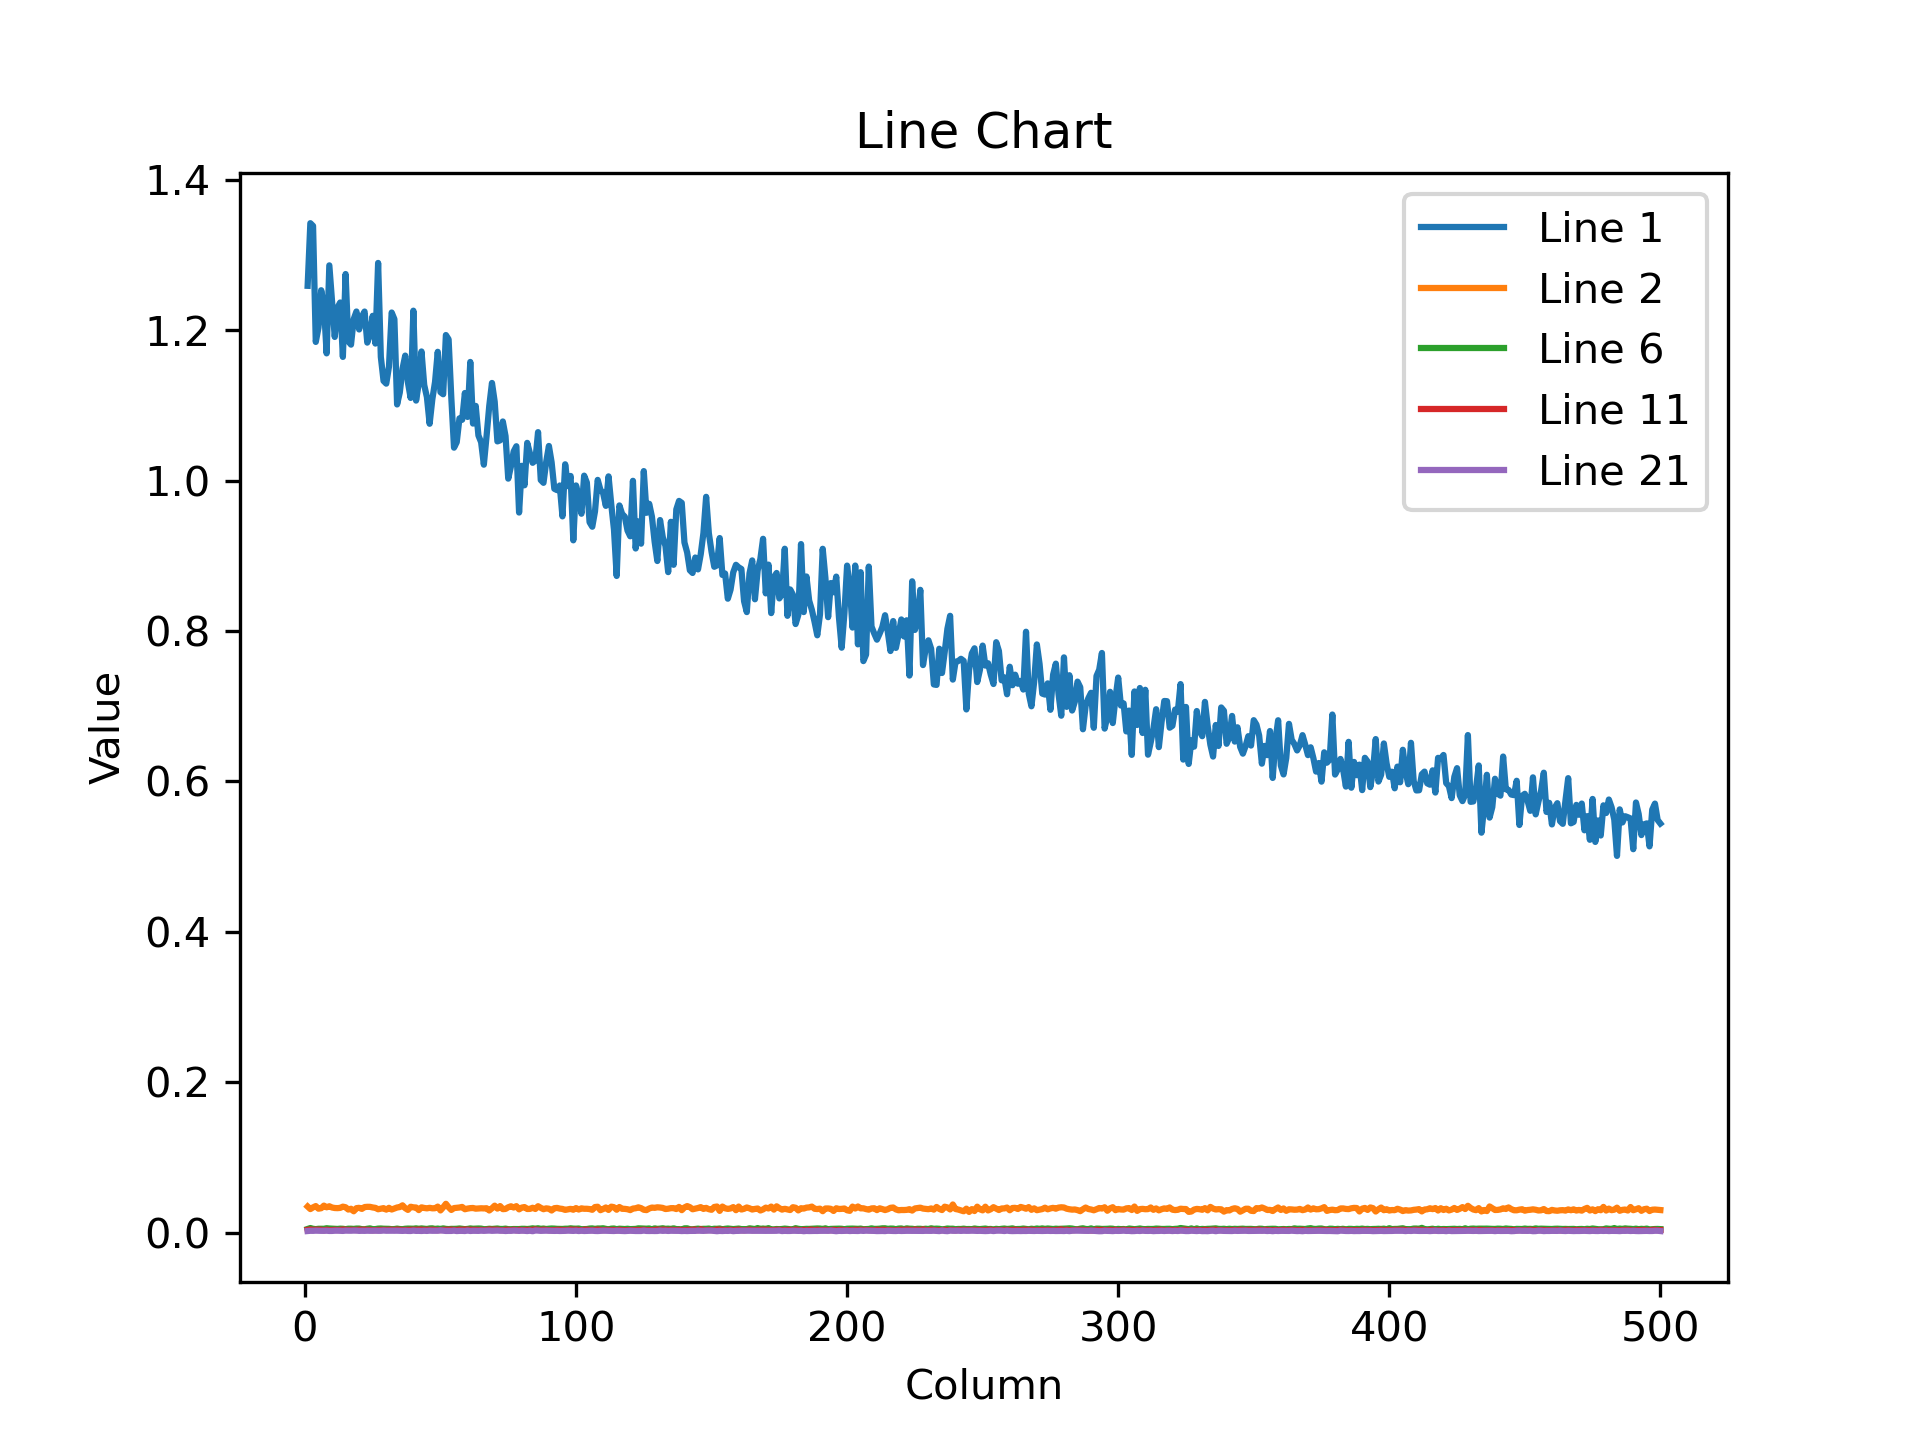

The file beside this chart, header and first rows:
1.259089469909667969e+00, 1.342359900474548340e+00, 1.338748574256896973e+00, 1.184465169906616211e+00, 1.203510999679565430e+00, 1.253200888633728027e+00, 1.233515739440917969e+00, 1.169234395027160645e+00, 1.286285638809204102e+00, 1.238226175308227539e+00, 1.191075205802917480e+00, 1.229897141456604004e+00, 1.236875653266906738e+00, 1.164522051811218262e+00, 1.274748206138610840e+00, 1.185210466384887695e+00, 1.180849194526672363e+00, 1.214882135391235352e+00, 1.224910736083984375e+00, 1.201036453247070312e+00, 1.218130588531494141e+00, 1.224857926368713379e+00, 1.183537244796752930e+00, 1.194229722023010254e+00
3.455291688442230225e-02, 3.119159117341041565e-02, 3.342653065919876099e-02, 3.516032174229621887e-02, 3.167872875928878784e-02, 3.234770521521568298e-02, 3.575516119599342346e-02, 3.353035449981689453e-02, 3.492677584290504456e-02, 3.326600044965744019e-02, 3.259084001183509827e-02, 3.243457153439521790e-02, 3.275301307439804077e-02, 3.438986092805862427e-02, 3.362646698951721191e-02, 3.052651509642601013e-02, 3.161762654781341553e-02, 2.824257872998714447e-02, 3.239870443940162659e-02, 3.284380957484245300e-02, 3.141568973660469055e-02, 3.386676311492919922e-02, 3.416874632239341736e-02, 3.413477540016174316e-02
1.776490546762943268e-02, 2.128126099705696106e-02, 1.805447973310947418e-02, 1.944522373378276825e-02, 1.886637508869171143e-02, 1.936658844351768494e-02, 1.886696740984916687e-02, 1.839574798941612244e-02, 1.902519352734088898e-02, 1.985670626163482666e-02, 1.660958118736743927e-02, 1.923708990216255188e-02, 1.869672164320945740e-02, 1.760124415159225464e-02, 1.946161873638629913e-02, 1.868085004389286041e-02, 1.949068531394004822e-02, 1.990894041955471039e-02, 1.820731535553932190e-02, 1.950335130095481873e-02, 1.652852259576320648e-02, 1.797774620354175568e-02, 1.833288744091987610e-02, 1.965510472655296326e-02
1.128974556922912598e-02, 1.283257640898227692e-02, 1.302593201398849487e-02, 1.358798984438180923e-02, 1.400762796401977539e-02, 1.335054077208042145e-02, 1.277631241828203201e-02, 1.351371500641107559e-02, 1.448620390146970749e-02, 1.294570323079824448e-02, 1.351882796734571457e-02, 1.383716333657503128e-02, 1.260079815983772278e-02, 1.199630554765462875e-02, 1.321640796959400177e-02, 1.312458980828523636e-02, 1.458225678652524948e-02, 1.253644563257694244e-02, 1.123162824660539627e-02, 1.319518778473138809e-02, 1.344005204737186432e-02, 1.345790270715951920e-02, 1.325720455497503281e-02, 1.248273812234401703e-02
5.852014757692813873e-03, 6.152765825390815735e-03, 6.245751865208148956e-03, 6.013150792568922043e-03, 5.898815579712390900e-03, 6.331156473606824875e-03, 6.181048694998025894e-03, 5.734542384743690491e-03, 5.746223032474517822e-03, 6.186757236719131470e-03, 5.885584745556116104e-03, 6.075188051909208298e-03, 6.368824280798435211e-03, 6.276925560086965561e-03, 5.186126567423343658e-03, 6.331362761557102203e-03, 5.684409290552139282e-03, 6.965269334614276886e-03, 7.255171425640583038e-03, 6.229704245924949646e-03, 5.420094355940818787e-03, 5.916445516049861908e-03, 6.353861186653375626e-03, 6.630129180848598480e-03
4.706094507128000259e-03, 5.931786261498928070e-03, 4.922164604067802429e-03, 4.468909464776515961e-03, 4.963218700140714645e-03, 5.012249574065208435e-03, 4.944419488310813904e-03, 5.665736272931098938e-03, 5.295039620250463486e-03, 5.177174694836139679e-03, 4.921932704746723175e-03, 4.731789696961641312e-03, 5.098665598779916763e-03, 4.950403235852718353e-03, 4.405536223202943802e-03, 5.056078545749187469e-03, 5.022755358368158340e-03, 4.785401746630668640e-03, 5.219586193561553955e-03, 5.209774710237979889e-03, 4.457927774637937546e-03, 4.275647457689046860e-03, 4.971977788954973221e-03, 5.487706046551465988e-03
5.206115078181028366e-03, 5.512653850018978119e-03, 5.283651873469352722e-03, 5.038646049797534943e-03, 5.082889460027217865e-03, 4.409836139529943466e-03, 5.752955563366413116e-03, 5.832651630043983459e-03, 5.415002815425395966e-03, 5.451060831546783447e-03, 4.376433789730072021e-03, 4.742416087538003922e-03, 5.494350101798772812e-03, 4.413984715938568115e-03, 5.208842456340789795e-03, 5.082236137241125107e-03, 5.417284090071916580e-03, 4.664094187319278717e-03, 4.967493470758199692e-03, 3.989177756011486053e-03, 4.943440202623605728e-03, 4.971862304955720901e-03, 5.037642084062099457e-03, 4.864144138991832733e-03
5.591263528913259506e-03, 5.486634559929370880e-03, 5.238687619566917419e-03, 6.667186971753835678e-03, 5.500928033143281937e-03, 5.774190183728933334e-03, 6.544057745486497879e-03, 5.588395521044731140e-03, 5.302899051457643509e-03, 5.404721014201641083e-03, 5.979645997285842896e-03, 6.176933646202087402e-03, 5.409133620560169220e-03, 6.561084184795618057e-03, 5.916370078921318054e-03, 4.600114654749631882e-03, 5.200075451284646988e-03, 5.509575828909873962e-03, 5.527556873857975006e-03, 5.162158515304327011e-03, 5.579983815550804138e-03, 6.473064422607421875e-03, 5.898314993828535080e-03, 6.124584935605525970e-03
3.865378908812999725e-03, 3.646860131993889809e-03, 4.210736136883497238e-03, 4.282518755644559860e-03, 3.983876202255487442e-03, 3.998564090579748154e-03, 3.580390941351652145e-03, 3.992974292486906052e-03, 4.271643236279487610e-03, 4.234218504279851913e-03, 3.898353548720479012e-03, 4.090645816177129745e-03, 4.132851026952266693e-03, 4.393198061734437943e-03, 3.881604177877306938e-03, 4.381388891488313675e-03, 3.905223449692130089e-03, 3.700884059071540833e-03, 3.906420432031154633e-03, 3.927088342607021332e-03, 3.585026599466800690e-03, 4.141735378652811050e-03, 3.353745676577091217e-03, 4.133379552513360977e-03
2.915014512836933136e-03, 3.624425968155264854e-03, 3.373236395418643951e-03, 3.555994248017668724e-03, 3.310692962259054184e-03, 3.373948158696293831e-03, 3.003341145813465118e-03, 3.223882755264639854e-03, 2.942748833447694778e-03, 3.645356977358460426e-03, 3.833614056929945946e-03, 3.223020583391189575e-03, 3.346162848174571991e-03, 3.376468783244490623e-03, 3.437426406890153885e-03, 3.180392784997820854e-03, 3.484622808173298836e-03, 2.882618922740221024e-03, 3.219671314582228661e-03, 3.383893286809325218e-03, 3.416229505091905594e-03, 3.074750071391463280e-03, 3.355691675096750259e-03, 3.667043987661600113e-03
3.505658125504851341e-03, 4.122203215956687927e-03, 3.407809417694807053e-03, 3.783229039981961250e-03, 3.715878119692206383e-03, 3.693282138556241989e-03, 2.812233520671725273e-03, 3.751071868464350700e-03, 3.219097619876265526e-03, 3.234315896406769753e-03, 3.608000930398702621e-03, 3.303844947367906570e-03, 3.544318024069070816e-03, 3.936917986720800400e-03, 3.698597196489572525e-03, 3.420140361413359642e-03, 3.568006213754415512e-03, 3.415186423808336258e-03, 3.369101323187351227e-03, 3.835944458842277527e-03, 3.580054966732859612e-03, 3.774567274376749992e-03, 3.468272276222705841e-03, 3.469527000561356544e-03
2.450903644785284996e-03, 2.488587051630020142e-03, 2.603760687634348869e-03, 2.476948313415050507e-03, 2.757815876975655556e-03, 2.699448959901928902e-03, 2.644118852913379669e-03, 2.648545661941170692e-03, 2.715141279622912407e-03, 3.025404643267393112e-03, 2.244987757876515388e-03, 2.596728270873427391e-03, 3.269883804023265839e-03, 2.515309257432818413e-03, 2.635071286931633949e-03, 2.306805690750479698e-03, 2.480411203578114510e-03, 2.136745955795049667e-03, 2.236167434602975845e-03, 2.679348923265933990e-03, 2.955401316285133362e-03, 2.745837206020951271e-03, 2.775084925815463066e-03, 2.758813789114356041e-03
3.887024940922856331e-03, 4.612373188138008118e-03, 4.127004183828830719e-03, 4.254990722984075546e-03, 4.018961917608976364e-03, 4.420225508511066437e-03, 4.949890077114105225e-03, 3.717564046382904053e-03, 4.640479572117328644e-03, 4.618511069566011429e-03, 4.007705021649599075e-03, 4.034813959151506424e-03, 4.010106902569532394e-03, 3.833821509033441544e-03, 4.581834655255079269e-03, 4.417037125676870346e-03, 4.503697156906127930e-03, 4.628804977983236313e-03, 3.981949295848608017e-03, 4.274721257388591766e-03, 4.120703786611557007e-03, 3.993383608758449554e-03, 4.148947540670633316e-03, 3.848119406029582024e-03
2.820224035531282425e-03, 3.127256175503134727e-03, 3.512250259518623352e-03, 3.240184858441352844e-03, 3.109668381512165070e-03, 3.369847778230905533e-03, 3.498914651572704315e-03, 3.205220215022563934e-03, 3.065468277782201767e-03, 3.530808724462985992e-03, 3.526546526700258255e-03, 3.894043620675802231e-03, 3.005468053743243217e-03, 3.041447838768362999e-03, 3.053161781281232834e-03, 3.484881948679685593e-03, 3.426891751587390900e-03, 3.635127795860171318e-03, 3.568370360881090164e-03, 3.454769030213356018e-03, 3.258856246247887611e-03, 3.327500773593783379e-03, 3.638612804934382439e-03, 3.837313968688249588e-03
2.757151145488023758e-03, 2.241402165964245796e-03, 2.250582911074161530e-03, 2.425231970846652985e-03, 1.924452371895313263e-03, 2.600970678031444550e-03, 2.112937625497579575e-03, 2.384018851444125175e-03, 2.524738432839512825e-03, 2.298071747645735741e-03, 2.321383450180292130e-03, 2.322446787729859352e-03, 2.084961161017417908e-03, 2.434124471619725227e-03, 2.387855434790253639e-03, 2.498600399121642113e-03, 2.349006943404674530e-03, 2.416379284113645554e-03, 2.526452764868736267e-03, 2.718491479754447937e-03, 2.565307309851050377e-03, 2.113392576575279236e-03, 2.518848748877644539e-03, 2.339625963941216469e-03
2.337892539799213409e-03, 2.463080920279026031e-03, 2.262355526909232140e-03, 2.469151513651013374e-03, 2.419723197817802429e-03, 2.308546099811792374e-03, 2.370242262259125710e-03, 2.462615026161074638e-03, 2.332941396161913872e-03, 2.229954814538359642e-03, 2.375181997194886208e-03, 2.546770498156547546e-03, 2.650239039212465286e-03, 2.440412528812885284e-03, 2.210203325375914574e-03, 2.663902705535292625e-03, 2.450864063575863838e-03, 2.774185966700315475e-03, 2.132540335878729820e-03, 2.540762070566415787e-03, 2.181746298447251320e-03, 2.394933719187974930e-03, 2.292658202350139618e-03, 2.051744842901825905e-03
2.242441754788160324e-03, 2.254061400890350342e-03, 2.054413780570030212e-03, 2.277192426845431328e-03, 2.222760114818811417e-03, 2.466402947902679443e-03, 2.224792260676622391e-03, 2.131215762346982956e-03, 2.285869326442480087e-03, 2.035831334069371223e-03, 2.235063118860125542e-03, 2.241816138848662376e-03, 2.217381726950407028e-03, 2.285814844071865082e-03, 2.217977074906229973e-03, 2.195461420342326164e-03, 1.939176116138696671e-03, 2.165636746212840080e-03, 1.995733473449945450e-03, 2.178698079660534859e-03, 2.298469422385096550e-03, 2.264614682644605637e-03, 2.299370476976037025e-03, 2.128100953996181488e-03
2.064002212136983871e-03, 2.326820977032184601e-03, 2.091080881655216217e-03, 2.283575246110558510e-03, 1.833571703173220158e-03, 2.099067438393831253e-03, 2.270683180540800095e-03, 1.986901974305510521e-03, 2.085386309772729874e-03, 1.854626229032874107e-03, 2.006726572290062904e-03, 2.152349567040801048e-03, 1.703663147054612637e-03, 1.922424649819731712e-03, 2.030188916251063347e-03, 1.967540243640542030e-03, 1.676724757999181747e-03, 2.083604224026203156e-03, 1.898986636660993099e-03, 2.409571316093206406e-03, 2.071271184831857681e-03, 1.983047928661108017e-03, 2.222585259005427361e-03, 1.835485454648733139e-03
1.817368785850703716e-03, 2.295590937137603760e-03, 2.124126069247722626e-03, 2.086248015984892845e-03, 2.002176363021135330e-03, 2.003212692216038704e-03, 2.324645174667239189e-03, 2.026550471782684326e-03, 1.997950486838817596e-03, 1.851875451393425465e-03, 2.165559679269790649e-03, 2.040088409557938576e-03, 1.858696225099265575e-03, 2.166627673432230949e-03, 2.139721997082233429e-03, 1.912364270538091660e-03, 2.100775251165032387e-03, 1.967501593753695488e-03, 2.022892469540238380e-03, 2.043196465820074081e-03, 2.190344035625457764e-03, 1.965750707313418388e-03, 2.131559420377016068e-03, 2.049019793048501015e-03
2.728515537455677986e-03, 3.029881743714213371e-03, 2.950936788693070412e-03, 3.324184333905577660e-03, 2.652531489729881287e-03, 3.095070365816354752e-03, 3.153538098558783531e-03, 2.706723753362894058e-03, 2.817088738083839417e-03, 2.895297249779105186e-03, 2.733532572165131569e-03, 2.770770341157913208e-03, 2.609992632642388344e-03, 2.764675999060273170e-03, 3.081810893490910530e-03, 2.597555750980973244e-03, 3.099961904808878899e-03, 2.644993131980299950e-03, 2.878575352951884270e-03, 2.604111330583691597e-03, 3.013800131157040596e-03, 2.854544436559081078e-03, 3.021155716851353645e-03, 2.981445519253611565e-03
1.995411235839128494e-03, 2.311238553375005722e-03, 2.256162930279970169e-03, 2.464198973029851913e-03, 2.284996211528778076e-03, 2.253344282507896423e-03, 2.296292688697576523e-03, 2.397082280367612839e-03, 2.102612517774105072e-03, 2.129786880686879158e-03, 2.402546349912881851e-03, 2.467017620801925659e-03, 2.274850150570273399e-03, 2.146918093785643578e-03, 2.518789842724800110e-03, 2.413508016616106033e-03, 2.392580034211277962e-03, 2.583638066425919533e-03, 2.545255934819579124e-03, 2.207896439358592033e-03, 2.311581512913107872e-03, 2.238533925265073776e-03, 2.410331042483448982e-03, 2.298065926879644394e-03
1.874654088169336319e-03, 2.004947513341903687e-03, 2.016010694205760956e-03, 1.779192127287387848e-03, 2.061161445453763008e-03, 1.610120059922337532e-03, 1.887744292616844177e-03, 2.117038704454898834e-03, 1.933583524078130722e-03, 1.736161997541785240e-03, 2.098110271617770195e-03, 1.873297034762799740e-03, 2.067479304969310760e-03, 2.048288006335496902e-03, 1.794762560166418552e-03, 1.820725738070905209e-03, 2.162545686587691307e-03, 2.101843245327472687e-03, 2.249683719128370285e-03, 1.894426182843744755e-03, 1.607275800779461861e-03, 1.952356076799333096e-03, 1.906217192299664021e-03, 1.758739468641579151e-03
2.044490305706858635e-03, 1.852210261858999729e-03, 1.789677422493696213e-03, 1.952972728759050369e-03, 1.737388549372553825e-03, 1.865925965830683708e-03, 1.729180803522467613e-03, 1.779810292646288872e-03, 1.945907715708017349e-03, 1.946990145370364189e-03, 2.127979882061481476e-03, 1.816156553104519844e-03, 1.688422751612961292e-03, 1.998971914872527122e-03, 1.793893403373658657e-03, 1.915753353387117386e-03, 1.992264995351433754e-03, 1.861009281128644943e-03, 1.666690572164952755e-03, 1.877417205832898617e-03, 1.849824795499444008e-03, 1.919907168485224247e-03, 1.877640956081449986e-03, 1.884939847514033318e-03
2.077315468341112137e-03, 2.166650258004665375e-03, 2.016568789258599281e-03, 2.141536213457584381e-03, 2.031299052760004997e-03, 2.622281899675726891e-03, 2.160049043595790863e-03, 2.453896915540099144e-03, 2.093240618705749512e-03, 2.410021377727389336e-03, 2.676750998944044113e-03, 1.961177214980125427e-03, 2.177277114242315292e-03, 2.312604105100035667e-03, 2.160973614081740379e-03, 2.240221248939633369e-03, 2.024480141699314117e-03, 2.728000748902559280e-03, 2.162761287763714790e-03, 2.475311281159520149e-03, 2.019497565925121307e-03, 2.216344000771641731e-03, 2.071285853162407875e-03, 2.470408333465456963e-03
2.221031580120325089e-03, 2.061075065284967422e-03, 2.150813583284616470e-03, 2.107547596096992493e-03, 2.051324350759387016e-03, 1.919537899084389210e-03, 2.446341095492243767e-03, 2.304593566805124283e-03, 2.173159271478652954e-03, 1.836008625105023384e-03, 1.947889337316155434e-03, 2.169607440009713173e-03, 2.421155339106917381e-03, 2.031560754403471947e-03, 2.023415174335241318e-03, 2.065870678052306175e-03, 2.044163178652524948e-03, 2.250079298391938210e-03, 1.754136756062507629e-03, 2.026886912062764168e-03, 1.760386396199464798e-03, 2.281852765008807182e-03, 2.300227526575326920e-03, 1.705897157080471516e-03
1.712157507427036762e-03, 1.593683380633592606e-03, 1.637736335396766663e-03, 1.578627969138324261e-03, 1.629156409762799740e-03, 1.463987980969250202e-03, 1.658707275055348873e-03, 1.698363339528441429e-03, 1.744205248542129993e-03, 1.864515477791428566e-03, 1.697816886007785797e-03, 1.702535781078040600e-03, 1.625666976906359196e-03, 1.723014982417225838e-03, 1.619511516764760017e-03, 1.684700371697545052e-03, 1.824792125262320042e-03, 1.772228977642953396e-03, 1.869398867711424828e-03, 1.698095467872917652e-03, 1.821551006287336349e-03, 1.597452093847095966e-03, 1.639458932913839817e-03, 1.401856541633605957e-03
1.659002504311501980e-03, 1.801826292648911476e-03, 1.891584717668592930e-03, 1.600138726644217968e-03, 1.573582063429057598e-03, 1.634043990634381771e-03, 1.518017495982348919e-03, 1.523675047792494297e-03, 1.846031635068356991e-03, 1.838084310293197632e-03, 1.715218531899154186e-03, 1.720765256322920322e-03, 1.725493813864886761e-03, 1.873431494459509850e-03, 1.729901996441185474e-03, 1.668461714871227741e-03, 1.563047175295650959e-03, 1.663522329181432724e-03, 1.781061990186572075e-03, 1.512810122221708298e-03, 1.756108482368290424e-03, 1.877518370747566223e-03, 1.699015032500028610e-03, 1.486413064412772655e-03
3.505025291815400124e-03, 3.246425185352563858e-03, 3.272250061854720116e-03, 3.004101337864995003e-03, 3.463940229266881943e-03, 3.074966371059417725e-03, 3.653403604403138161e-03, 3.669148776680231094e-03, 3.433441510424017906e-03, 3.613495733588933945e-03, 3.438514191657304764e-03, 3.246077103540301323e-03, 3.996971063315868378e-03, 3.648957470431923866e-03, 3.364915028214454651e-03, 2.997878473252058029e-03, 2.997685223817825317e-03, 2.922696992754936218e-03, 3.195876255631446838e-03, 3.253320232033729553e-03, 3.385615302249789238e-03, 3.894261317327618599e-03, 3.318272298201918602e-03, 3.639411646872758865e-03
1.722700777463614941e-03, 1.780430786311626434e-03, 1.655698171816766262e-03, 1.571750268340110779e-03, 1.623966731131076813e-03, 1.440913649275898933e-03, 1.641712035052478313e-03, 1.712277065962553024e-03, 1.833950751461088657e-03, 1.481005223467946053e-03, 1.666432828642427921e-03, 1.827182364650070667e-03, 1.481179380789399147e-03, 1.704345108009874821e-03, 1.581292599439620972e-03, 1.552842441014945507e-03, 1.536666299216449261e-03, 1.769072026945650578e-03, 1.767773646861314774e-03, 1.585985184647142887e-03, 1.446744659915566444e-03, 1.524634659290313721e-03, 1.508230459876358509e-03, 1.530670211650431156e-03
2.756252652034163475e-03, 2.822893904522061348e-03, 2.689868910238146782e-03, 2.648561261594295502e-03, 2.510100835934281349e-03, 2.977324416860938072e-03, 2.404734026640653610e-03, 2.704485785216093063e-03, 2.614584984257817268e-03, 2.921676496043801308e-03, 2.853895537555217743e-03, 2.887947950512170792e-03, 3.004025667905807495e-03, 2.786217490211129189e-03, 2.996406517922878265e-03, 2.603580476716160774e-03, 2.854460384696722031e-03, 2.906244015321135521e-03, 2.612550510093569756e-03, 2.766544930636882782e-03, 2.630796516314148903e-03, 3.136551706120371819e-03, 2.609623828902840614e-03, 2.580302534624934196e-03
2.201679861173033714e-03, 2.223015297204256058e-03, 2.015689853578805923e-03, 2.288857474923133850e-03, 2.190102823078632355e-03, 2.196661895141005516e-03, 2.214393345639109612e-03, 2.345223445445299149e-03, 2.026009373366832733e-03, 1.799750141799449921e-03, 2.225713338702917099e-03, 2.039639977738261223e-03, 2.122228033840656281e-03, 2.195216016843914986e-03, 1.987424446269869804e-03, 2.203947398811578751e-03, 2.271024743095040321e-03, 2.326006768271327019e-03, 2.114430069923400879e-03, 2.180091571062803268e-03, 2.126248087733983994e-03, 2.571685705333948135e-03, 2.308014780282974243e-03, 2.120831282809376717e-03
1.574925030581653118e-03, 1.564028556458652020e-03, 1.532393856905400753e-03, 1.693218946456909180e-03, 1.562387915328145027e-03, 1.471082796342670918e-03, 1.736931386403739452e-03, 1.681792666204273701e-03, 1.560064149089157581e-03, 1.514279982075095177e-03, 1.793017727322876453e-03, 1.687292708083987236e-03, 1.568841864354908466e-03, 1.487319590523838997e-03, 1.616893336176872253e-03, 1.650018850341439247e-03, 1.648801728151738644e-03, 1.730152522213757038e-03, 1.475535798817873001e-03, 1.414271187968552113e-03, 1.579681411385536194e-03, 1.449868665076792240e-03, 1.548251719214022160e-03, 1.852053101174533367e-03
1.489130081608891487e-03, 1.464425353333353996e-03, 1.474337186664342880e-03, 1.576858223415911198e-03, 1.295099384151399136e-03, 1.462768996134400368e-03, 1.388111733831465244e-03, 1.510904519818723202e-03, 1.452598604373633862e-03, 1.647007768042385578e-03, 1.250907313078641891e-03, 1.495289499871432781e-03, 1.692122430540621281e-03, 1.391326892189681530e-03, 1.380286063067615032e-03, 1.359426183626055717e-03, 1.431220560334622860e-03, 1.588289043866097927e-03, 1.772642950527369976e-03, 1.718366169370710850e-03, 1.479118829593062401e-03, 1.589665771462023258e-03, 1.483689644373953342e-03, 1.562891528010368347e-03
2.882114844396710396e-03, 2.265062881633639336e-03, 2.360211452469229698e-03, 2.712952205911278725e-03, 2.415294060483574867e-03, 2.512948820367455482e-03, 2.356877550482749939e-03, 2.604415174573659897e-03, 2.274541184306144714e-03, 2.551712561398744583e-03, 2.828429453074932098e-03, 2.593691693618893623e-03, 2.648114459589123726e-03, 2.246117684990167618e-03, 2.423752797767519951e-03, 2.201839582994580269e-03, 2.358464291319251060e-03, 2.458203118294477463e-03, 2.615655772387981415e-03, 2.382852602750062943e-03, 2.366935601457953453e-03, 2.425111597403883934e-03, 2.800620626658201218e-03, 2.411094959825277328e-03
1.825972460210323334e-03, 1.950592268258333206e-03, 1.911892322823405266e-03, 1.772681483998894691e-03, 2.004828071221709251e-03, 1.893938635475933552e-03, 2.157059032469987869e-03, 2.197196241468191147e-03, 1.946842996403574944e-03, 1.999588683247566223e-03, 1.779890037141740322e-03, 2.018689643591642380e-03, 1.880139578133821487e-03, 1.988965552300214767e-03, 1.912576146423816681e-03, 2.015714533627033234e-03, 2.136339666321873665e-03, 1.749358838424086571e-03, 1.782540348358452320e-03, 1.598198781721293926e-03, 1.969053875654935837e-03, 1.881886506453156471e-03, 2.171932253986597061e-03, 1.833733986131846905e-03
1.377141685225069523e-03, 1.587764476425945759e-03, 1.354158041067421436e-03, 1.526820356957614422e-03, 1.408599782735109329e-03, 1.484254957176744938e-03, 1.479632104746997356e-03, 1.519347890280187130e-03, 1.429562224075198174e-03, 1.393210492096841335e-03, 1.375134685076773167e-03, 1.533540314994752407e-03, 1.390869030728936195e-03, 1.379022607579827309e-03, 1.482158550061285496e-03, 1.289332169108092785e-03, 1.402562833391129971e-03, 1.337540685199201107e-03, 1.359428744763135910e-03, 1.544775906950235367e-03, 1.440882100723683834e-03, 1.554600778035819530e-03, 1.627221819944679737e-03, 1.448369817808270454e-03
1.575485570356249809e-03, 1.451026531867682934e-03, 1.708578900434076786e-03, 1.263686572201550007e-03, 1.424402464181184769e-03, 1.280678785406053066e-03, 1.994638936594128609e-03, 1.550741493701934814e-03, 1.489187823608517647e-03, 1.661270624026656151e-03, 1.617160509340465069e-03, 1.550846733152866364e-03, 1.388285541906952858e-03, 1.825037295930087566e-03, 1.441530883312225342e-03, 1.609651139006018639e-03, 1.438248436897993088e-03, 1.718432409688830376e-03, 1.584683079272508621e-03, 1.634573913179337978e-03, 1.766759087331593037e-03, 1.380998524837195873e-03, 1.522942096926271915e-03, 1.548968022689223289e-03
1.178251113742589951e-03, 1.391902682371437550e-03, 1.368793193250894547e-03, 1.508899382315576077e-03, 1.266271690838038921e-03, 1.327011268585920334e-03, 1.355065731331706047e-03, 1.458978978917002678e-03, 1.622584881260991096e-03, 1.321826945059001446e-03, 1.329117687419056892e-03, 1.184442080557346344e-03, 1.514910603873431683e-03, 1.407152158208191395e-03, 1.568916835822165012e-03, 1.564119826070964336e-03, 1.427388633601367474e-03, 1.426259288564324379e-03, 1.407861127518117428e-03, 1.415753737092018127e-03, 1.285274047404527664e-03, 1.450260053388774395e-03, 1.389210694469511509e-03, 1.087865326553583145e-03
1.467358320951461792e-03, 1.470414223149418831e-03, 1.598328468389809132e-03, 1.652852166444063187e-03, 1.416972023434937000e-03, 1.421254128217697144e-03, 1.607562764547765255e-03, 1.361564267426729202e-03, 1.434088451787829399e-03, 1.731128897517919540e-03, 1.365704229101538658e-03, 1.560707110911607742e-03, 1.473523559980094433e-03, 1.618694164790213108e-03, 1.461311010643839836e-03, 1.267420710064470768e-03, 1.540337922051548958e-03, 1.573219662532210350e-03, 1.550260582007467747e-03, 1.625906093977391720e-03, 1.511417096480727196e-03, 1.582732889801263809e-03, 1.513569382950663567e-03, 1.546532730571925640e-03
1.509310211986303329e-03, 1.136776059865951538e-03, 1.401420682668685913e-03, 1.232661190442740917e-03, 1.547700958326458931e-03, 1.281790086068212986e-03, 1.467411173507571220e-03, 1.487491070292890072e-03, 1.652493607252836227e-03, 1.504197134636342525e-03, 1.549307606182992458e-03, 1.432241639122366905e-03, 1.370659796521067619e-03, 1.519377576187252998e-03, 1.622340641915798187e-03, 1.310040592215955257e-03, 1.522461301647126675e-03, 1.216279808431863785e-03, 1.265388680621981621e-03, 1.349292113445699215e-03, 1.528006047010421753e-03, 1.660327543504536152e-03, 1.421558670699596405e-03, 1.657920423895120621e-03
